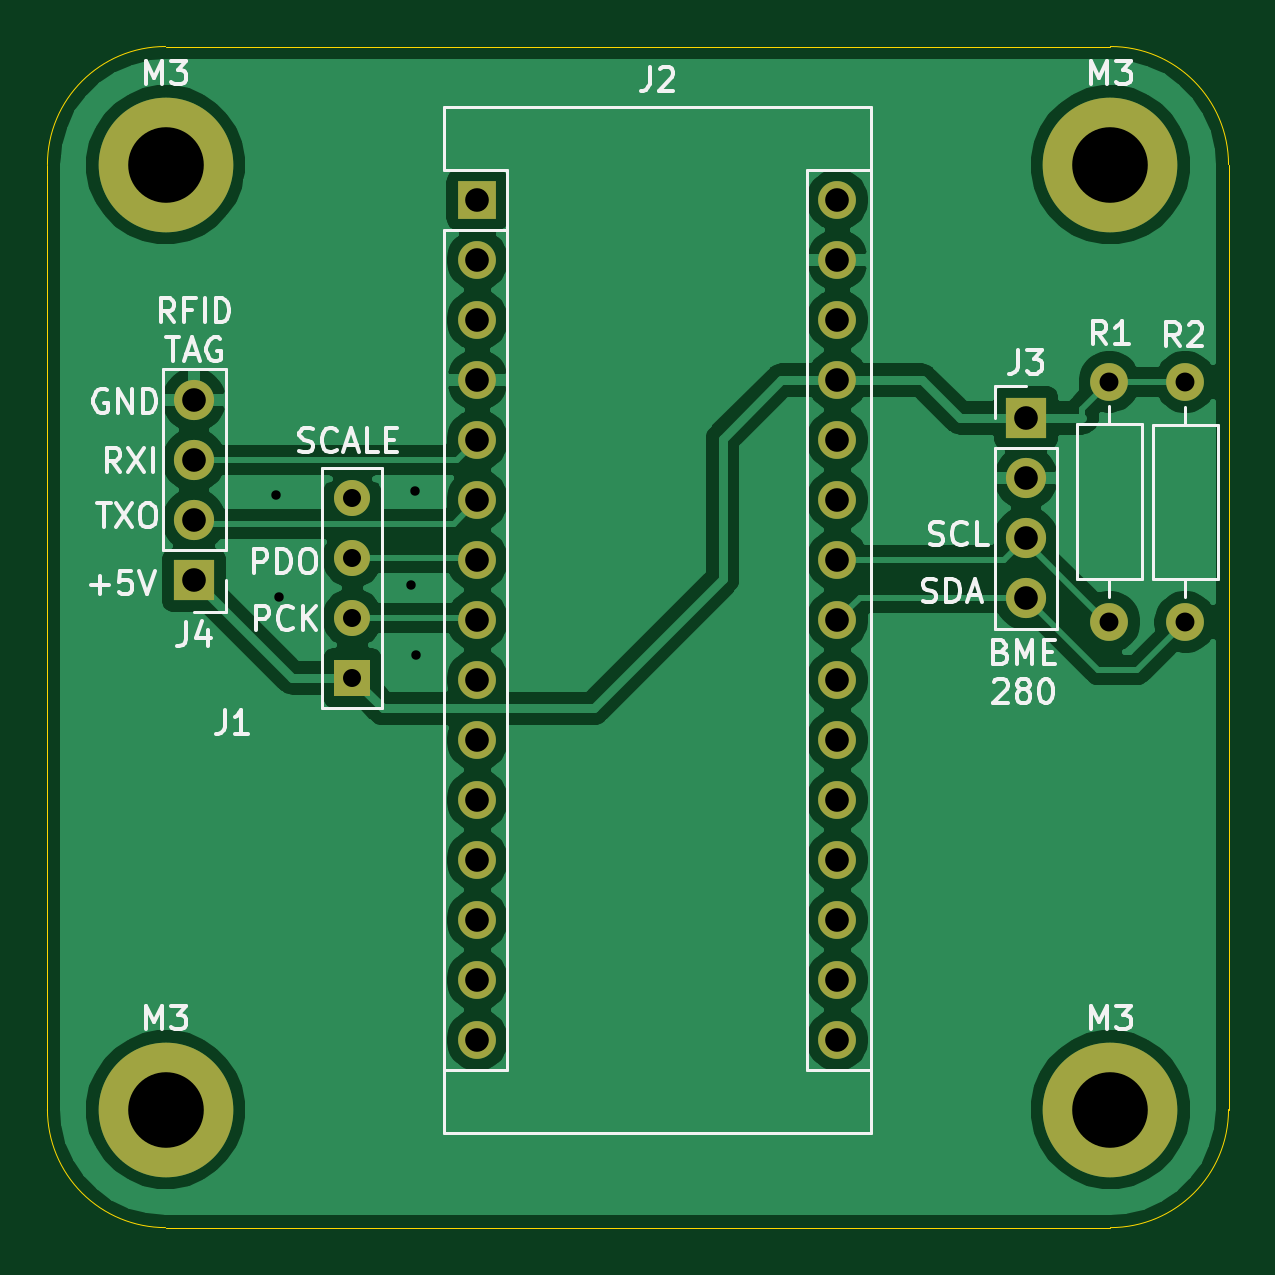
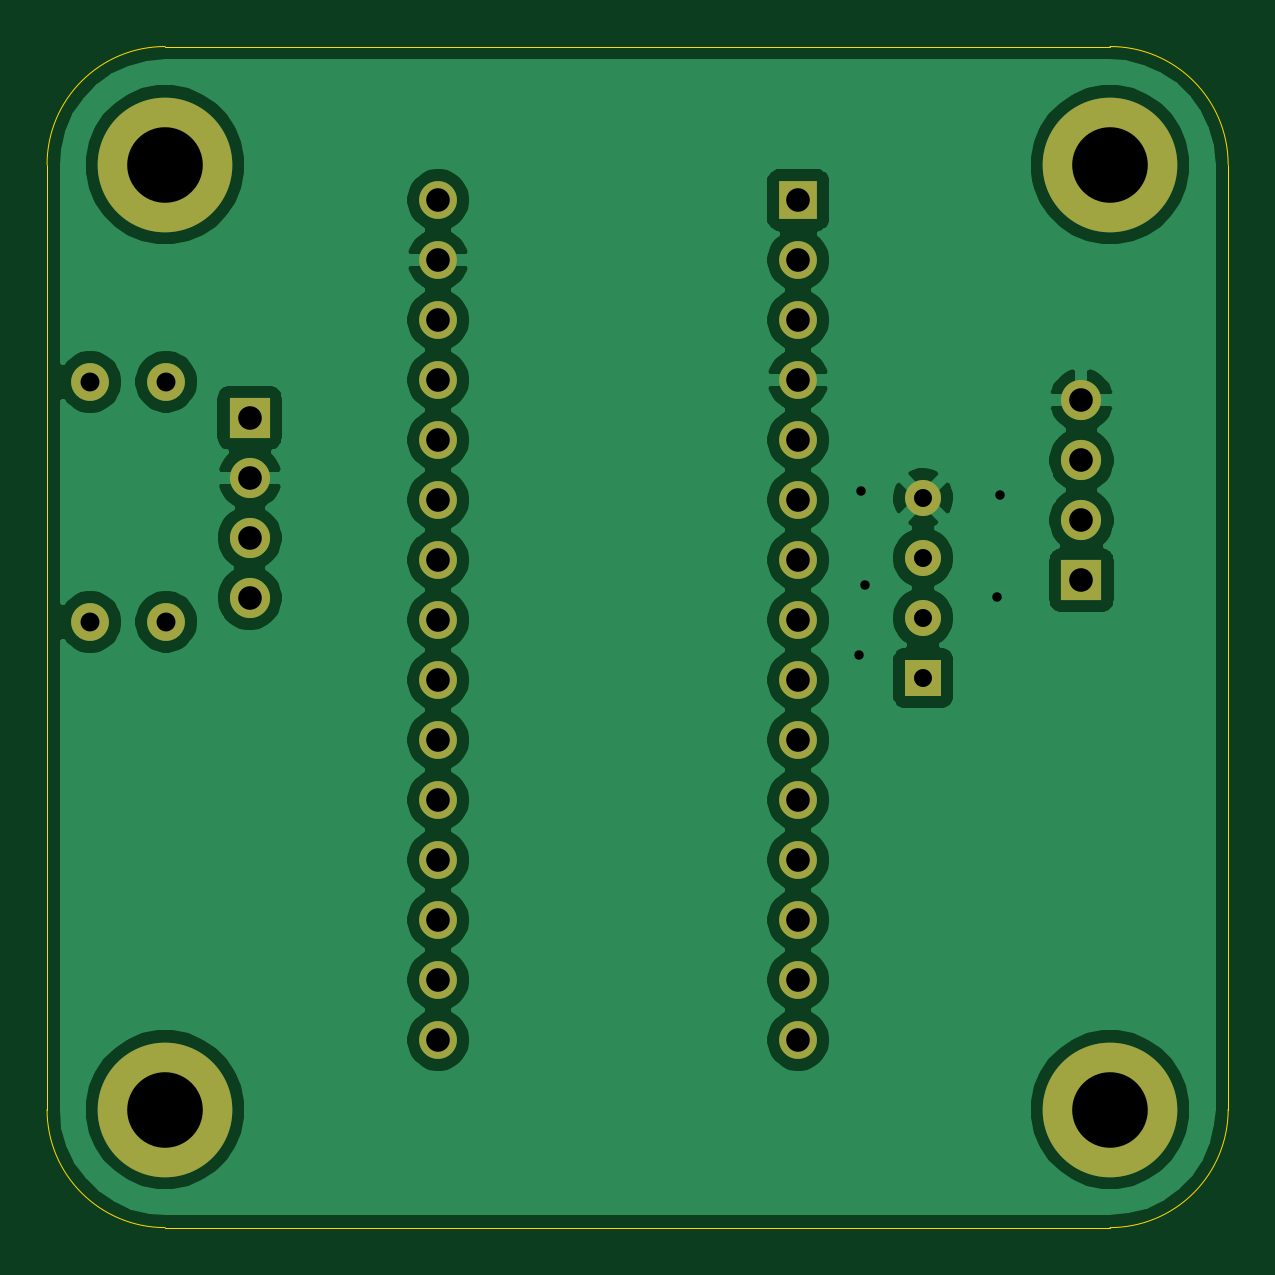
Circuit board: 11 layer files. Board 50.0 x 50.0 mm.
- bottom_copper: FilaScale-s-B_Cu.gbr (74676 bytes)
- bottom_mask: FilaScale-s-B_Mask.gbr (2189 bytes)
- paste: FilaScale-s-B_Paste.gbr (512 bytes)
- bottom_silk: FilaScale-s-B_SilkS.gbr (513 bytes)
- outline: FilaScale-s-Edge_Cuts.gbr (1044 bytes)
- top_copper: FilaScale-s-F_Cu.gbr (74368 bytes)
- top_mask: FilaScale-s-F_Mask.gbr (2189 bytes)
- paste: FilaScale-s-F_Paste.gbr (512 bytes)
- top_silk: FilaScale-s-F_SilkS.gbr (18665 bytes)
- drill: FilaScale-s-NPTH.drl (326 bytes)
- drill: FilaScale-s-PTH.drl (1249 bytes)

=== bottom_copper: FilaScale-s-B_Cu.gbr (74676 bytes, source omitted) ===
=== bottom_mask: FilaScale-s-B_Mask.gbr ===
%TF.GenerationSoftware,KiCad,Pcbnew,5.1.10-88a1d61d58~90~ubuntu20.04.1*%
%TF.CreationDate,2021-10-05T16:38:46-07:00*%
%TF.ProjectId,FilaScale-s,46696c61-5363-4616-9c65-2d732e6b6963,rev?*%
%TF.SameCoordinates,Original*%
%TF.FileFunction,Soldermask,Bot*%
%TF.FilePolarity,Negative*%
%FSLAX46Y46*%
G04 Gerber Fmt 4.6, Leading zero omitted, Abs format (unit mm)*
G04 Created by KiCad (PCBNEW 5.1.10-88a1d61d58~90~ubuntu20.04.1) date 2021-10-05 16:38:46*
%MOMM*%
%LPD*%
G01*
G04 APERTURE LIST*
%ADD10C,5.700000*%
%ADD11R,1.524000X1.524000*%
%ADD12C,1.524000*%
%ADD13R,1.600000X1.600000*%
%ADD14O,1.600000X1.600000*%
%ADD15O,1.700000X1.700000*%
%ADD16R,1.700000X1.700000*%
%ADD17C,1.600000*%
G04 APERTURE END LIST*
D10*
%TO.C,M3*%
X43000000Y-168000000D03*
%TD*%
%TO.C,M3*%
X83000000Y-168000000D03*
%TD*%
%TO.C,M3*%
X83000000Y-128000000D03*
%TD*%
%TO.C,M3*%
X43000000Y-128000000D03*
%TD*%
D11*
%TO.C,J1*%
X50914300Y-149733000D03*
D12*
X50914300Y-147193000D03*
X50914300Y-144653000D03*
X50914300Y-142113000D03*
%TD*%
D13*
%TO.C,J2*%
X56203101Y-129497501D03*
D14*
X71443101Y-162517501D03*
X56203101Y-132037501D03*
X71443101Y-159977501D03*
X56203101Y-134577501D03*
X71443101Y-157437501D03*
X56203101Y-137117501D03*
X71443101Y-154897501D03*
X56203101Y-139657501D03*
X71443101Y-152357501D03*
X56203101Y-142197501D03*
X71443101Y-149817501D03*
X56203101Y-144737501D03*
X71443101Y-147277501D03*
X56203101Y-147277501D03*
X71443101Y-144737501D03*
X56203101Y-149817501D03*
X71443101Y-142197501D03*
X56203101Y-152357501D03*
X71443101Y-139657501D03*
X56203101Y-154897501D03*
X71443101Y-137117501D03*
X56203101Y-157437501D03*
X71443101Y-134577501D03*
X56203101Y-159977501D03*
X71443101Y-132037501D03*
X56203101Y-162517501D03*
X71443101Y-129497501D03*
X56203101Y-165057501D03*
X71443101Y-165057501D03*
%TD*%
D15*
%TO.C,J3*%
X79425800Y-146342100D03*
X79425800Y-143802100D03*
X79425800Y-141262100D03*
D16*
X79425800Y-138722100D03*
%TD*%
%TO.C,J4*%
X44208700Y-145592800D03*
D15*
X44208700Y-143052800D03*
X44208700Y-140512800D03*
X44208700Y-137972800D03*
%TD*%
D14*
%TO.C,R1*%
X82960000Y-137190000D03*
D17*
X82960000Y-147350000D03*
%TD*%
%TO.C,R2*%
X86170000Y-137200000D03*
D14*
X86170000Y-147360000D03*
%TD*%
M02*

=== paste: FilaScale-s-B_Paste.gbr ===
%TF.GenerationSoftware,KiCad,Pcbnew,5.1.10-88a1d61d58~90~ubuntu20.04.1*%
%TF.CreationDate,2021-10-05T16:38:46-07:00*%
%TF.ProjectId,FilaScale-s,46696c61-5363-4616-9c65-2d732e6b6963,rev?*%
%TF.SameCoordinates,Original*%
%TF.FileFunction,Paste,Bot*%
%TF.FilePolarity,Positive*%
%FSLAX46Y46*%
G04 Gerber Fmt 4.6, Leading zero omitted, Abs format (unit mm)*
G04 Created by KiCad (PCBNEW 5.1.10-88a1d61d58~90~ubuntu20.04.1) date 2021-10-05 16:38:46*
%MOMM*%
%LPD*%
G01*
G04 APERTURE LIST*
G04 APERTURE END LIST*
M02*

=== bottom_silk: FilaScale-s-B_SilkS.gbr ===
%TF.GenerationSoftware,KiCad,Pcbnew,5.1.10-88a1d61d58~90~ubuntu20.04.1*%
%TF.CreationDate,2021-10-05T16:38:46-07:00*%
%TF.ProjectId,FilaScale-s,46696c61-5363-4616-9c65-2d732e6b6963,rev?*%
%TF.SameCoordinates,Original*%
%TF.FileFunction,Legend,Bot*%
%TF.FilePolarity,Positive*%
%FSLAX46Y46*%
G04 Gerber Fmt 4.6, Leading zero omitted, Abs format (unit mm)*
G04 Created by KiCad (PCBNEW 5.1.10-88a1d61d58~90~ubuntu20.04.1) date 2021-10-05 16:38:46*
%MOMM*%
%LPD*%
G01*
G04 APERTURE LIST*
G04 APERTURE END LIST*
M02*

=== outline: FilaScale-s-Edge_Cuts.gbr ===
%TF.GenerationSoftware,KiCad,Pcbnew,5.1.10-88a1d61d58~90~ubuntu20.04.1*%
%TF.CreationDate,2021-10-05T16:38:46-07:00*%
%TF.ProjectId,FilaScale-s,46696c61-5363-4616-9c65-2d732e6b6963,rev?*%
%TF.SameCoordinates,Original*%
%TF.FileFunction,Profile,NP*%
%FSLAX46Y46*%
G04 Gerber Fmt 4.6, Leading zero omitted, Abs format (unit mm)*
G04 Created by KiCad (PCBNEW 5.1.10-88a1d61d58~90~ubuntu20.04.1) date 2021-10-05 16:38:46*
%MOMM*%
%LPD*%
G01*
G04 APERTURE LIST*
%TA.AperFunction,Profile*%
%ADD10C,0.050000*%
%TD*%
G04 APERTURE END LIST*
D10*
X43000000Y-173000000D02*
G75*
G02*
X38000000Y-168000000I0J5000000D01*
G01*
X88000000Y-168000000D02*
G75*
G02*
X83000000Y-173000000I-5000000J0D01*
G01*
X83000000Y-123000000D02*
G75*
G02*
X88000000Y-128000000I0J-5000000D01*
G01*
X38000000Y-128000000D02*
G75*
G02*
X43000000Y-123000000I5000000J0D01*
G01*
X83000000Y-123000000D02*
X43000000Y-123000000D01*
X88000000Y-168000000D02*
X88000000Y-128000000D01*
X43000000Y-173000000D02*
X83000000Y-173000000D01*
X38000000Y-168000000D02*
X38000000Y-128000000D01*
M02*

=== top_copper: FilaScale-s-F_Cu.gbr (74368 bytes, source omitted) ===
=== top_mask: FilaScale-s-F_Mask.gbr ===
%TF.GenerationSoftware,KiCad,Pcbnew,5.1.10-88a1d61d58~90~ubuntu20.04.1*%
%TF.CreationDate,2021-10-05T16:38:46-07:00*%
%TF.ProjectId,FilaScale-s,46696c61-5363-4616-9c65-2d732e6b6963,rev?*%
%TF.SameCoordinates,Original*%
%TF.FileFunction,Soldermask,Top*%
%TF.FilePolarity,Negative*%
%FSLAX46Y46*%
G04 Gerber Fmt 4.6, Leading zero omitted, Abs format (unit mm)*
G04 Created by KiCad (PCBNEW 5.1.10-88a1d61d58~90~ubuntu20.04.1) date 2021-10-05 16:38:46*
%MOMM*%
%LPD*%
G01*
G04 APERTURE LIST*
%ADD10C,5.700000*%
%ADD11R,1.524000X1.524000*%
%ADD12C,1.524000*%
%ADD13R,1.600000X1.600000*%
%ADD14O,1.600000X1.600000*%
%ADD15O,1.700000X1.700000*%
%ADD16R,1.700000X1.700000*%
%ADD17C,1.600000*%
G04 APERTURE END LIST*
D10*
%TO.C,M3*%
X43000000Y-168000000D03*
%TD*%
%TO.C,M3*%
X83000000Y-168000000D03*
%TD*%
%TO.C,M3*%
X83000000Y-128000000D03*
%TD*%
%TO.C,M3*%
X43000000Y-128000000D03*
%TD*%
D11*
%TO.C,J1*%
X50914300Y-149733000D03*
D12*
X50914300Y-147193000D03*
X50914300Y-144653000D03*
X50914300Y-142113000D03*
%TD*%
D13*
%TO.C,J2*%
X56203101Y-129497501D03*
D14*
X71443101Y-162517501D03*
X56203101Y-132037501D03*
X71443101Y-159977501D03*
X56203101Y-134577501D03*
X71443101Y-157437501D03*
X56203101Y-137117501D03*
X71443101Y-154897501D03*
X56203101Y-139657501D03*
X71443101Y-152357501D03*
X56203101Y-142197501D03*
X71443101Y-149817501D03*
X56203101Y-144737501D03*
X71443101Y-147277501D03*
X56203101Y-147277501D03*
X71443101Y-144737501D03*
X56203101Y-149817501D03*
X71443101Y-142197501D03*
X56203101Y-152357501D03*
X71443101Y-139657501D03*
X56203101Y-154897501D03*
X71443101Y-137117501D03*
X56203101Y-157437501D03*
X71443101Y-134577501D03*
X56203101Y-159977501D03*
X71443101Y-132037501D03*
X56203101Y-162517501D03*
X71443101Y-129497501D03*
X56203101Y-165057501D03*
X71443101Y-165057501D03*
%TD*%
D15*
%TO.C,J3*%
X79425800Y-146342100D03*
X79425800Y-143802100D03*
X79425800Y-141262100D03*
D16*
X79425800Y-138722100D03*
%TD*%
%TO.C,J4*%
X44208700Y-145592800D03*
D15*
X44208700Y-143052800D03*
X44208700Y-140512800D03*
X44208700Y-137972800D03*
%TD*%
D14*
%TO.C,R1*%
X82960000Y-137190000D03*
D17*
X82960000Y-147350000D03*
%TD*%
%TO.C,R2*%
X86170000Y-137200000D03*
D14*
X86170000Y-147360000D03*
%TD*%
M02*

=== paste: FilaScale-s-F_Paste.gbr ===
%TF.GenerationSoftware,KiCad,Pcbnew,5.1.10-88a1d61d58~90~ubuntu20.04.1*%
%TF.CreationDate,2021-10-05T16:38:46-07:00*%
%TF.ProjectId,FilaScale-s,46696c61-5363-4616-9c65-2d732e6b6963,rev?*%
%TF.SameCoordinates,Original*%
%TF.FileFunction,Paste,Top*%
%TF.FilePolarity,Positive*%
%FSLAX46Y46*%
G04 Gerber Fmt 4.6, Leading zero omitted, Abs format (unit mm)*
G04 Created by KiCad (PCBNEW 5.1.10-88a1d61d58~90~ubuntu20.04.1) date 2021-10-05 16:38:46*
%MOMM*%
%LPD*%
G01*
G04 APERTURE LIST*
G04 APERTURE END LIST*
M02*

=== top_silk: FilaScale-s-F_SilkS.gbr (18665 bytes, source omitted) ===
=== drill: FilaScale-s-NPTH.drl ===
M48
; DRILL file {KiCad 5.1.10-88a1d61d58~90~ubuntu20.04.1} date Tue Oct  5 16:38:44 2021
; FORMAT={-:-/ absolute / inch / decimal}
; #@! TF.CreationDate,2021-10-05T16:38:44-07:00
; #@! TF.GenerationSoftware,Kicad,Pcbnew,5.1.10-88a1d61d58~90~ubuntu20.04.1
; #@! TF.FileFunction,NonPlated,1,2,NPTH
FMAT,2
INCH
%
G90
G05
T0
M30

=== drill: FilaScale-s-PTH.drl ===
M48
; DRILL file {KiCad 5.1.10-88a1d61d58~90~ubuntu20.04.1} date Tue Oct  5 16:38:44 2021
; FORMAT={-:-/ absolute / inch / decimal}
; #@! TF.CreationDate,2021-10-05T16:38:44-07:00
; #@! TF.GenerationSoftware,Kicad,Pcbnew,5.1.10-88a1d61d58~90~ubuntu20.04.1
; #@! TF.FileFunction,Plated,1,2,PTH
FMAT,2
INCH
T1C0.0157
T2C0.0300
T3C0.0315
T4C0.0394
T5C0.1260
%
G90
G05
T1
X1.8765Y-5.59
X1.8815Y-5.7595
X2.102Y-5.74
X2.1085Y-5.5835
X2.1105Y-5.857
T2
X2.0045Y-5.595
X2.0045Y-5.695
X2.0045Y-5.795
X2.0045Y-5.895
T3
X3.2661Y-5.4012
X3.2661Y-5.8012
X3.3925Y-5.4016
X3.3925Y-5.8016
T4
X1.7405Y-5.432
X1.7405Y-5.532
X1.7405Y-5.632
X1.7405Y-5.732
X2.2127Y-5.0983
X2.2127Y-5.1983
X2.2127Y-5.2983
X2.2127Y-5.3983
X2.2127Y-5.4983
X2.2127Y-5.5983
X2.2127Y-5.6983
X2.2127Y-5.7983
X2.2127Y-5.8983
X2.2127Y-5.9983
X2.2127Y-6.0983
X2.2127Y-6.1983
X2.2127Y-6.2983
X2.2127Y-6.3983
X2.2127Y-6.4983
X2.8127Y-5.0983
X2.8127Y-5.1983
X2.8127Y-5.2983
X2.8127Y-5.3983
X2.8127Y-5.4983
X2.8127Y-5.5983
X2.8127Y-5.6983
X2.8127Y-5.7983
X2.8127Y-5.8983
X2.8127Y-5.9983
X2.8127Y-6.0983
X2.8127Y-6.1983
X2.8127Y-6.2983
X2.8127Y-6.3983
X2.8127Y-6.4983
X3.127Y-5.4615
X3.127Y-5.5615
X3.127Y-5.6615
X3.127Y-5.7615
T5
X1.6929Y-5.0394
X1.6929Y-6.6142
X3.2677Y-5.0394
X3.2677Y-6.6142
T0
M30

